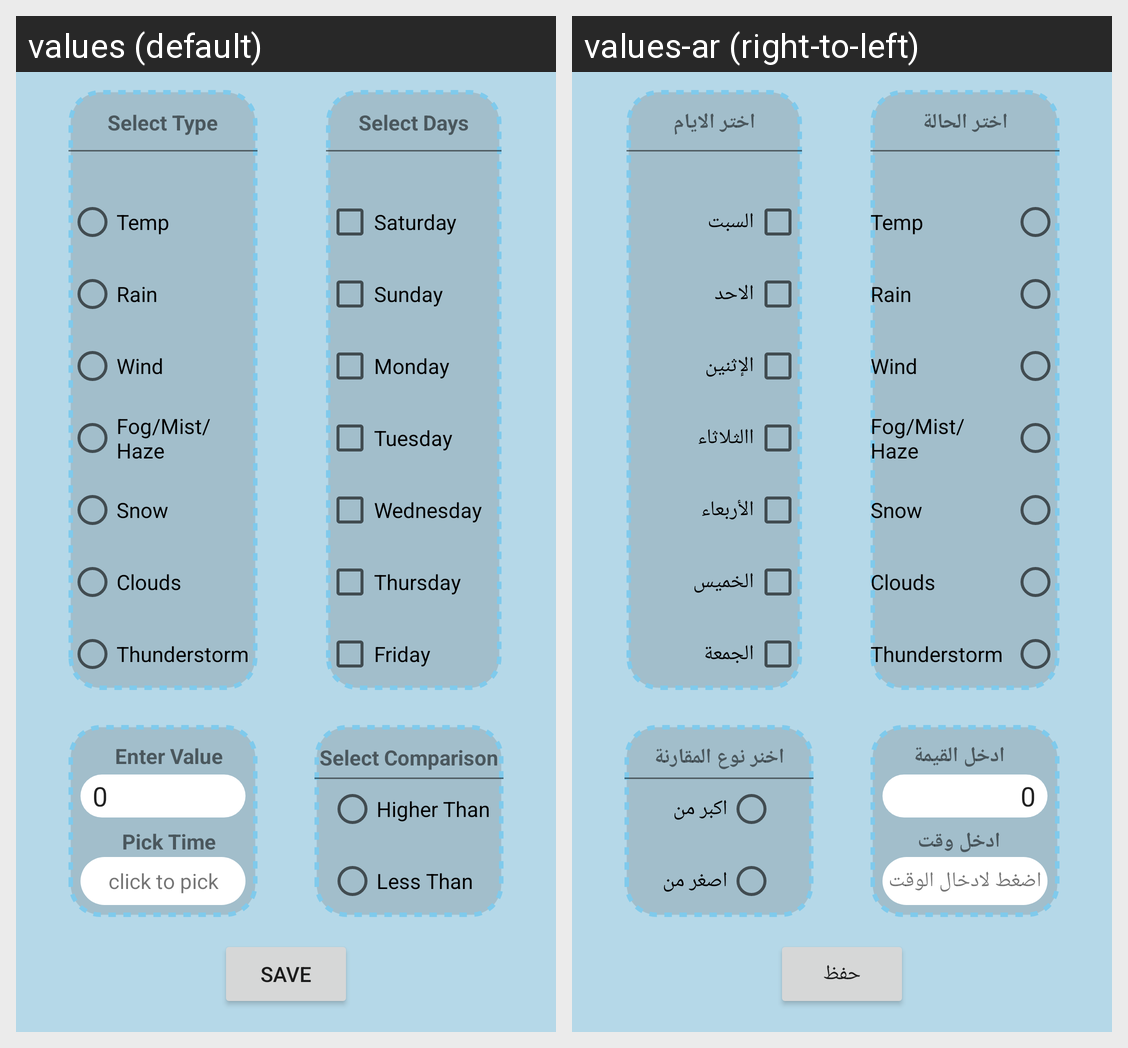

Locale-by-locale string values for the Android screen shown in this grid:
Android screen res/layout/activity_add_alarm.xml rendered under 2 locales, left to right: values (default), values-ar (right-to-left). Device: Nexus 5 (rendered at 1080×1920; each locale shown at half size, 540×960, under a caption strip naming it); theme Theme.MVVM.
Strings drawn on this screen, with the default value and each locale's value (text and hints the layout hard-codes, and strings that could not be matched under every locale, appear in the picture but are not listed):

add_alarm_typeTV
  values: Select Type
  values-ar: اختر الحالة

add_alarm_daysTV
  values: Select Days
  values-ar: اختر الايام

days_sat
  values: Saturday
  values-ar: السبت

days_sun
  values: Sunday
  values-ar: الاحد

days_mon
  values: Monday
  values-ar: الإثنين

days_tue
  values: Tuesday
  values-ar: االثلاثاء

days_wed
  values: Wednesday
  values-ar: الأربعاء

days_thu
  values: Thursday
  values-ar: الخميس

days_fri
  values: Friday
  values-ar: الجمعة

add_alarm_valueTV
  values: Enter Value
  values-ar: ادخل القيمة

add_alarm_pickTimeTV
  values: Pick Time
  values-ar: ادخل وقت

add_alarm_timePickerTV
  values: click to pick
  values-ar: اضغط لادخال الوقت

add_alarm_compareTV
  values: Select Comparison
  values-ar: اخنر نوع المقارنة

higher_than_alarmChBx
  values: Higher Than
  values-ar: اكبر من

less_than_alarmChBx
  values: Less Than
  values-ar: اصغر من

save_btn_settings
  values: Save
  values-ar: حفظ
